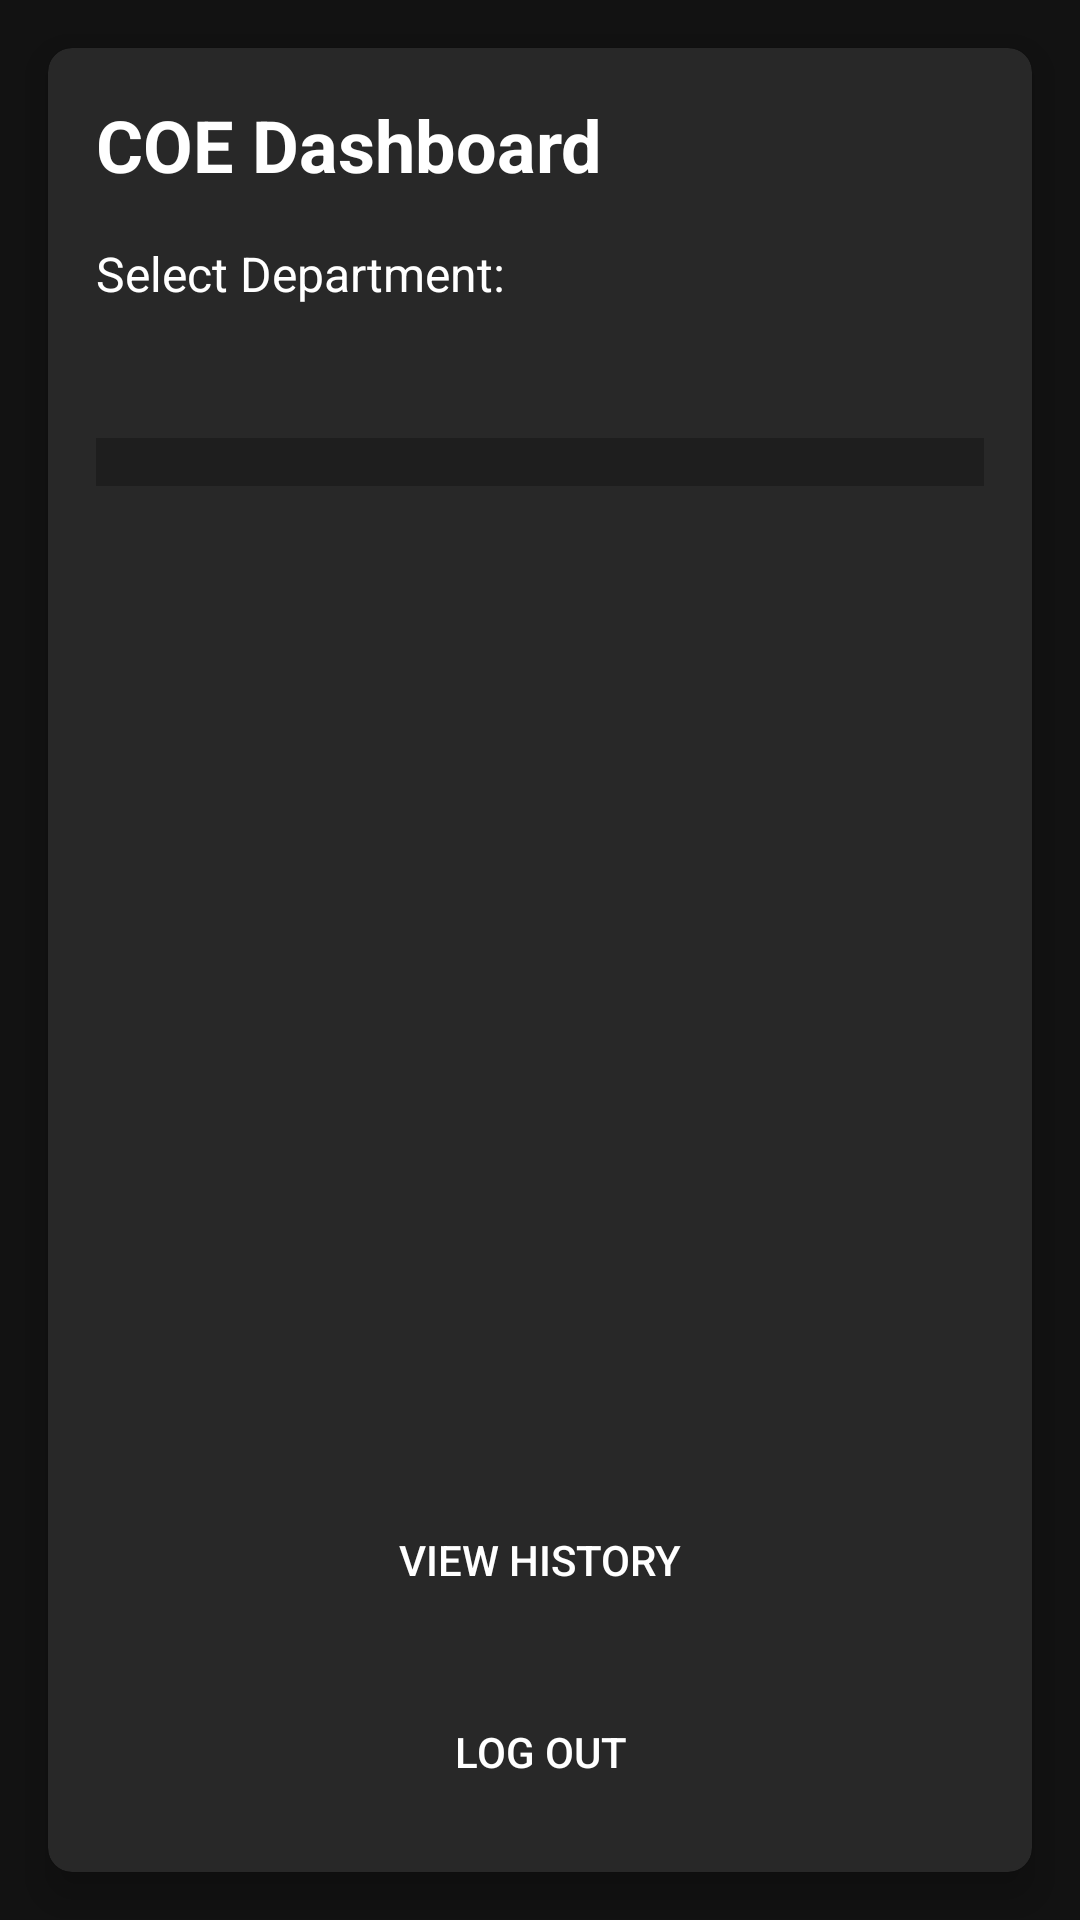

Write the Android layout XML for this screen, with the resource values it uses.
<!-- AndroidManifest.xml: application theme Theme.FacultyCouponQR -->
<!-- res/layout/activity_coe_screen.xml -->
<?xml version="1.0" encoding="utf-8"?>
<androidx.constraintlayout.widget.ConstraintLayout xmlns:android="http://schemas.android.com/apk/res/android"
    xmlns:app="http://schemas.android.com/apk/res-auto"
    android:layout_width="match_parent"
    android:layout_height="match_parent"
    android:background="#121212">

    <androidx.cardview.widget.CardView
        android:layout_width="0dp"
        android:layout_height="0dp"
        android:layout_margin="16dp"
        app:cardBackgroundColor="#282828"
        app:cardCornerRadius="8dp"
        app:cardElevation="8dp"
        app:layout_constraintBottom_toBottomOf="parent"
        app:layout_constraintEnd_toEndOf="parent"
        app:layout_constraintStart_toStartOf="parent"
        app:layout_constraintTop_toTopOf="parent">

        <LinearLayout
            android:layout_width="match_parent"
            android:layout_height="match_parent"
            android:orientation="vertical"
            android:padding="16dp">

            <TextView
                android:layout_width="wrap_content"
                android:layout_height="wrap_content"
                android:text="COE Dashboard"
                android:textColor="#FFFFFF"
                android:textSize="24sp"
                android:textStyle="bold"
                android:layout_marginBottom="16dp"/>

            
            <TextView
                android:layout_width="wrap_content"
                android:layout_height="wrap_content"
                android:text="Select Department:"
                android:textColor="#FFFFFF"
                android:textSize="16sp"
                android:layout_marginBottom="8dp"/>

            <Spinner
                android:id="@+id/departmentSpinner"
                android:layout_width="match_parent"
                android:layout_height="wrap_content"
                android:background="?attr/selectableItemBackground"
                android:padding="10dp"
                android:layout_marginBottom="16dp"/>

            
            <ScrollView
                android:layout_width="match_parent"
                android:layout_height="0dp"
                android:layout_weight="1"
                android:fillViewport="true">

                <LinearLayout
                    android:layout_width="match_parent"
                    android:layout_height="wrap_content"
                    android:orientation="vertical">

                    <androidx.recyclerview.widget.RecyclerView
                        android:id="@+id/facultyDutiesRecyclerView"
                        android:layout_width="match_parent"
                        android:layout_height="wrap_content"
                        android:background="#1E1E1E"
                        android:padding="8dp"
                        android:visibility="visible"/>

                    <TextView
                        android:id="@+id/historyTitle"
                        android:layout_width="wrap_content"
                        android:layout_height="wrap_content"
                        android:text="Coupon History"
                        android:textColor="#FFFFFF"
                        android:textSize="18sp"
                        android:layout_marginTop="16dp"
                        android:visibility="gone"/>

                    <androidx.recyclerview.widget.RecyclerView
                        android:id="@+id/recyclerViewHistory"
                        android:layout_width="match_parent"
                        android:layout_height="wrap_content"
                        android:padding="10dp"
                        android:visibility="gone"/>

                </LinearLayout>
            </ScrollView>

            
            <Button
                android:id="@+id/viewHistoryButton"
                android:layout_width="match_parent"
                android:layout_height="wrap_content"
                android:layout_marginTop="16dp"
                android:background="@drawable/rounded_button"
                android:text="VIEW HISTORY"
                android:textColor="#FFFFFF"/>

            
            <Button
                android:id="@+id/logoutButton"
                android:layout_width="match_parent"
                android:layout_height="wrap_content"
                android:layout_marginTop="16dp"
                android:background="@drawable/rounded_button"
                android:text="LOG OUT"
                android:textColor="#FFFFFF"/>
        </LinearLayout>
    </androidx.cardview.widget.CardView>
</androidx.constraintlayout.widget.ConstraintLayout>
<!-- resources referenced by this layout -->
<resources>
  <style name="Theme.FacultyCouponQR" parent="Base.Theme.FacultyCouponQR" />
  <style name="Base.Theme.FacultyCouponQR" parent="Theme.AppCompat.Light.NoActionBar">
          
          
      </style>
</resources>
